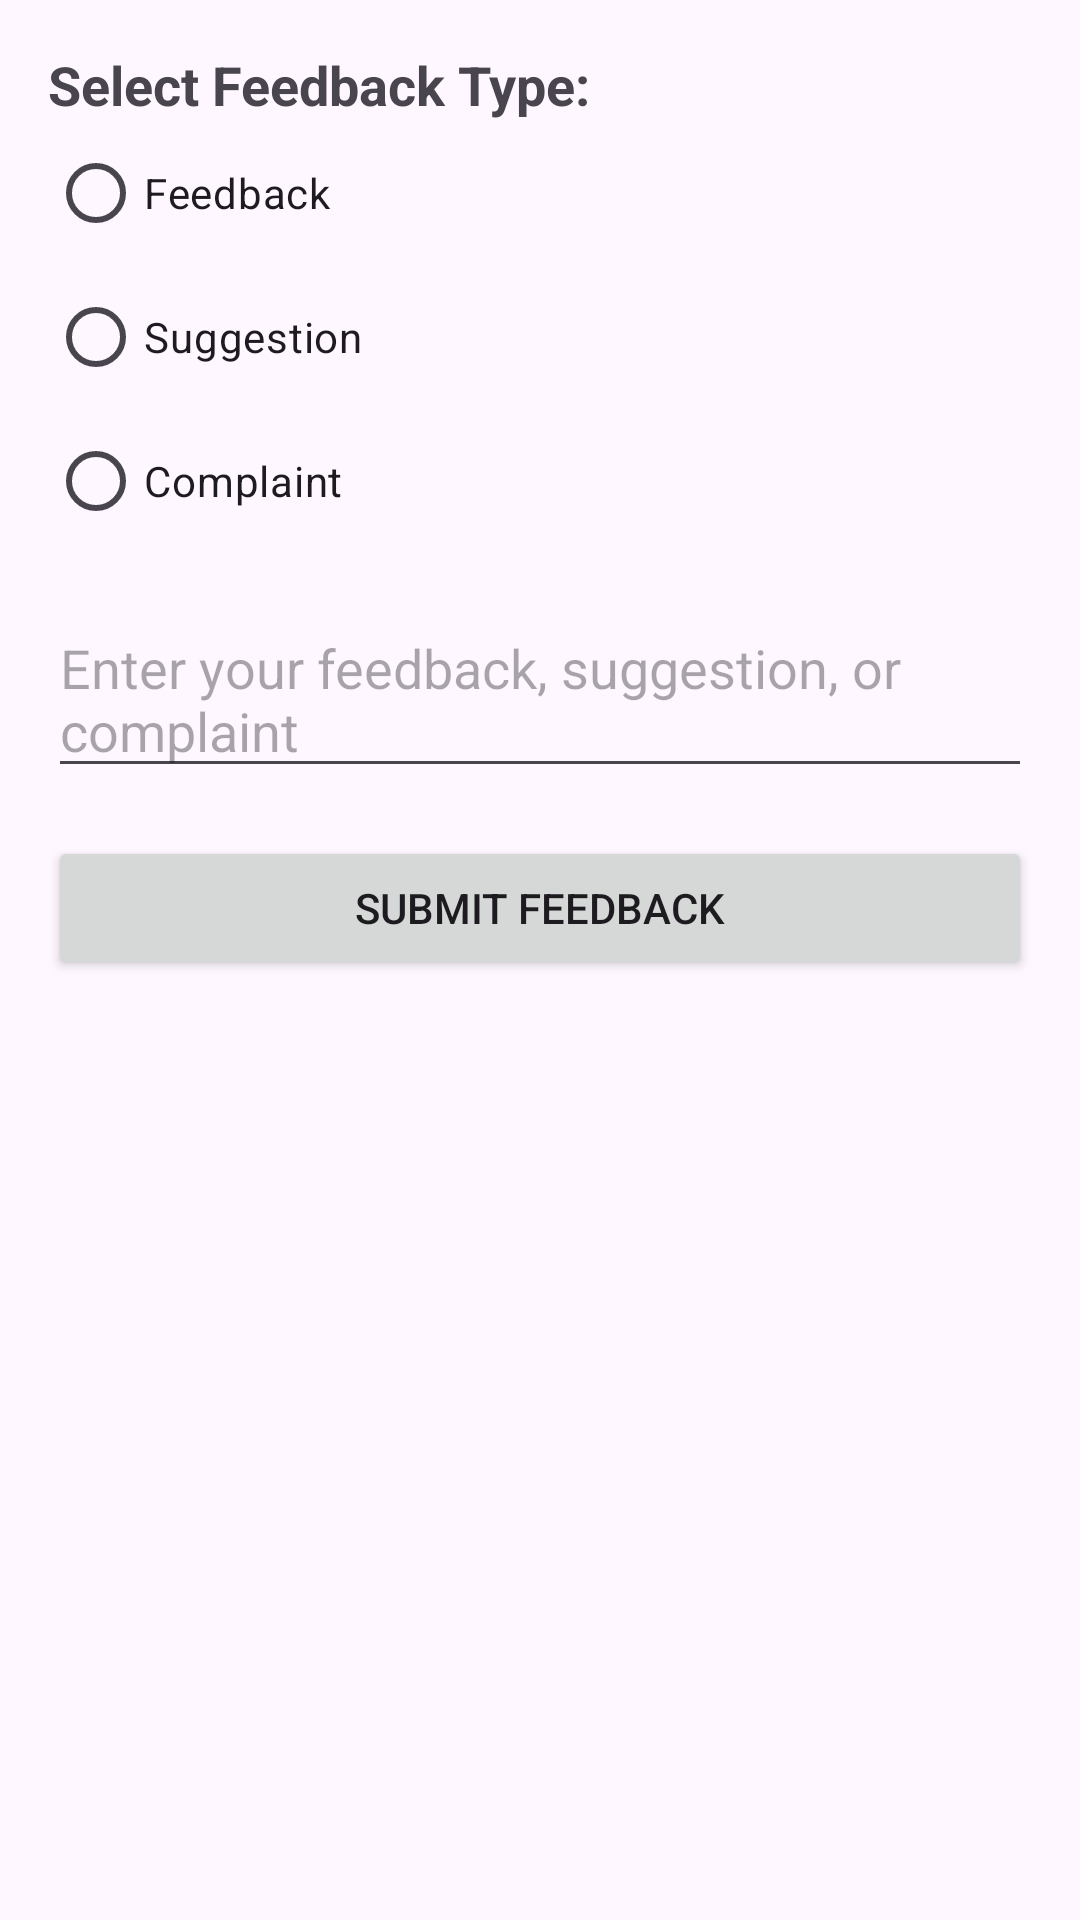

Layout XML and referenced resources for this Android screen:
<!-- AndroidManifest.xml: application theme Theme.VAStudio -->
<!-- res/layout/activity_feedback.xml -->
<?xml version="1.0" encoding="utf-8"?>
<LinearLayout xmlns:android="http://schemas.android.com/apk/res/android"
    android:layout_width="match_parent"
    android:layout_height="match_parent"
    android:orientation="vertical"
    android:padding="16dp">

    
    <TextView
        android:layout_width="match_parent"
        android:layout_height="wrap_content"
        android:text="Select Feedback Type:"
        android:textSize="18sp"
        android:textStyle="bold"/>

    
    <RadioGroup
        android:id="@+id/radioGroupFeedbackType"
        android:layout_width="match_parent"
        android:layout_height="wrap_content"
        android:orientation="vertical">

        <RadioButton
            android:id="@+id/radioButtonFeedback"
            android:layout_width="wrap_content"
            android:layout_height="wrap_content"
            android:text="Feedback"/>

        <RadioButton
            android:id="@+id/radioButtonSuggestion"
            android:layout_width="wrap_content"
            android:layout_height="wrap_content"
            android:text="Suggestion"/>

        <RadioButton
            android:id="@+id/radioButtonComplaint"
            android:layout_width="wrap_content"
            android:layout_height="wrap_content"
            android:text="Complaint"/>
    </RadioGroup>

    
    <EditText
        android:id="@+id/editTextFeedbackText"
        android:layout_width="match_parent"
        android:layout_height="wrap_content"
        android:hint="Enter your feedback, suggestion, or complaint"
        android:inputType="textMultiLine"
        android:maxLines="5"
        android:layout_marginTop="16dp"/>

    
    <Button
        android:id="@+id/buttonSubmitFeedback"
        android:layout_width="match_parent"
        android:layout_height="wrap_content"
        android:text="Submit Feedback"
        android:layout_marginTop="16dp"/>
</LinearLayout>
<!-- resources referenced by this layout -->
<resources>
  <style name="Theme.VAStudio" parent="Base.Theme.VAStudio" />
  <style name="Base.Theme.VAStudio" parent="Theme.Material3.DayNight.NoActionBar">
          
          
      </style>
</resources>
